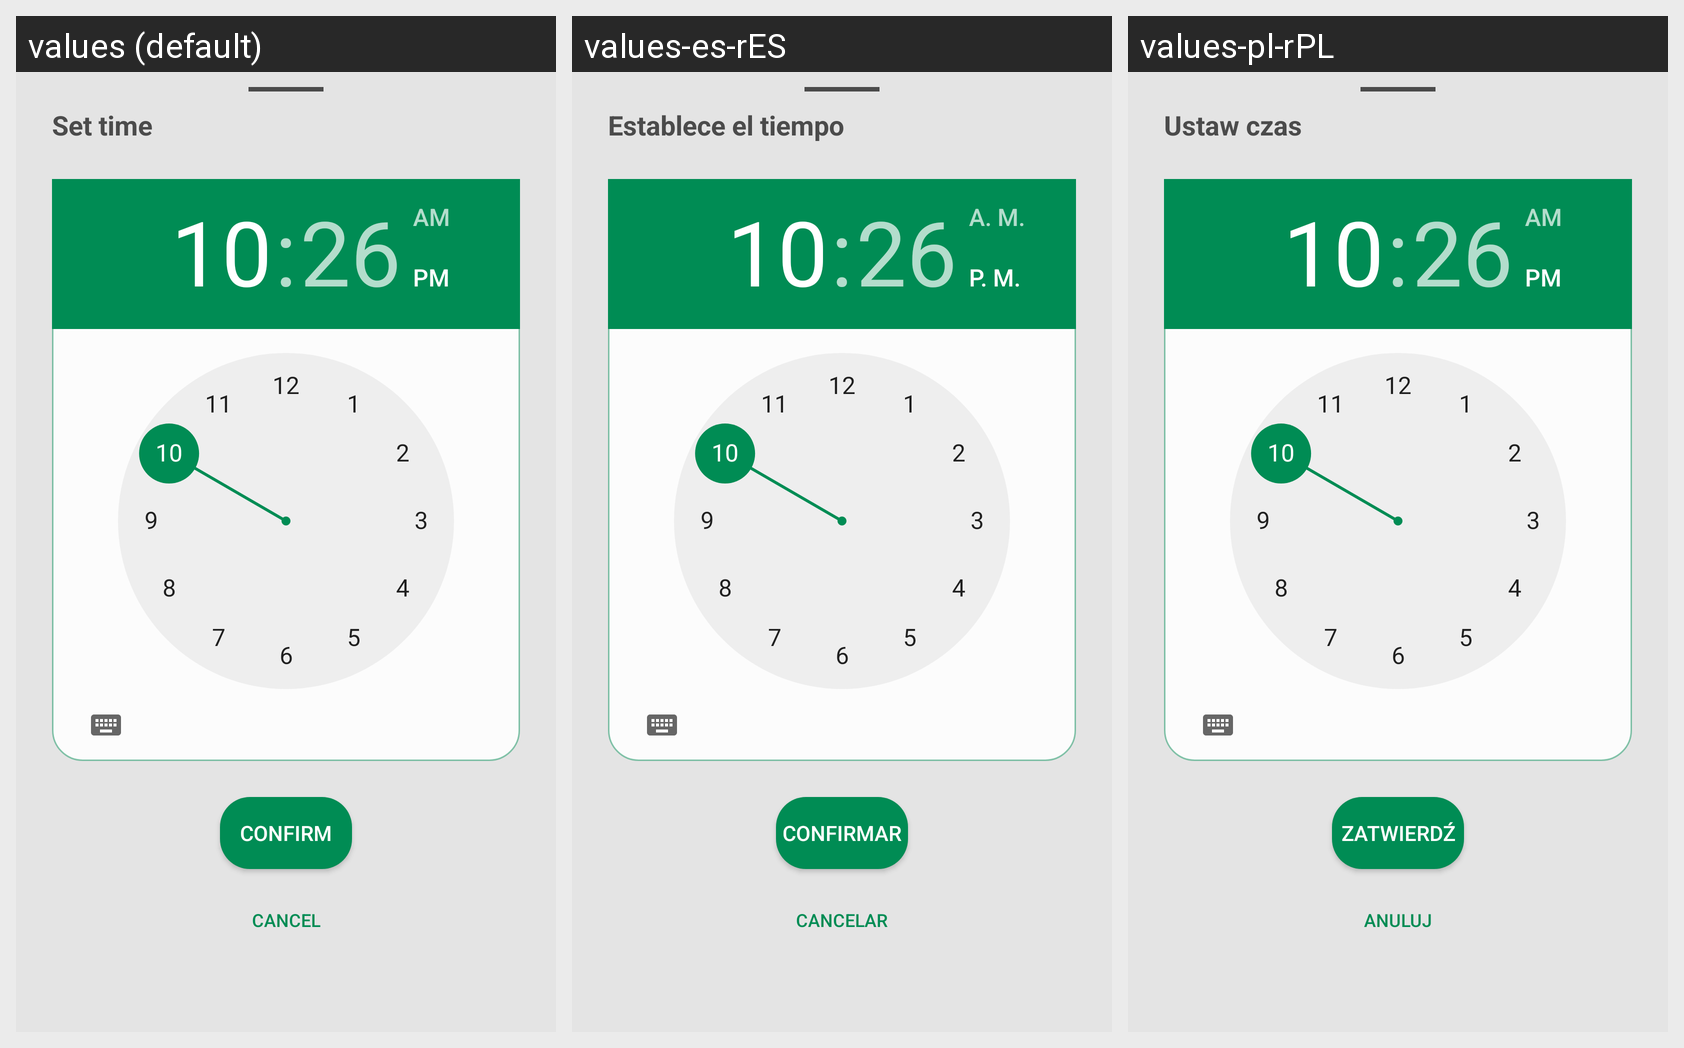

Translations of the strings shown on this Android screen, per locale in the grid:
Android screen res/layout/dialog_time_picker.xml rendered under 3 locales, left to right: values (default), values-es-rES, values-pl-rPL. Device: Nexus 5 (rendered at 1080×1920; each locale shown at half size, 540×960, under a caption strip naming it); theme Theme.BuddyFinder.
Strings drawn on this screen, with the default value and each locale's value (text and hints the layout hard-codes, and strings that could not be matched under every locale, appear in the picture but are not listed):

set_time
  values: Set time
  values-es-rES: Establece el tiempo
  values-pl-rPL: Ustaw czas

confirm
  values: Confirm
  values-es-rES: Confirmar
  values-pl-rPL: Zatwierdź

reject
  values: Cancel
  values-es-rES: Cancelar
  values-pl-rPL: Anuluj
